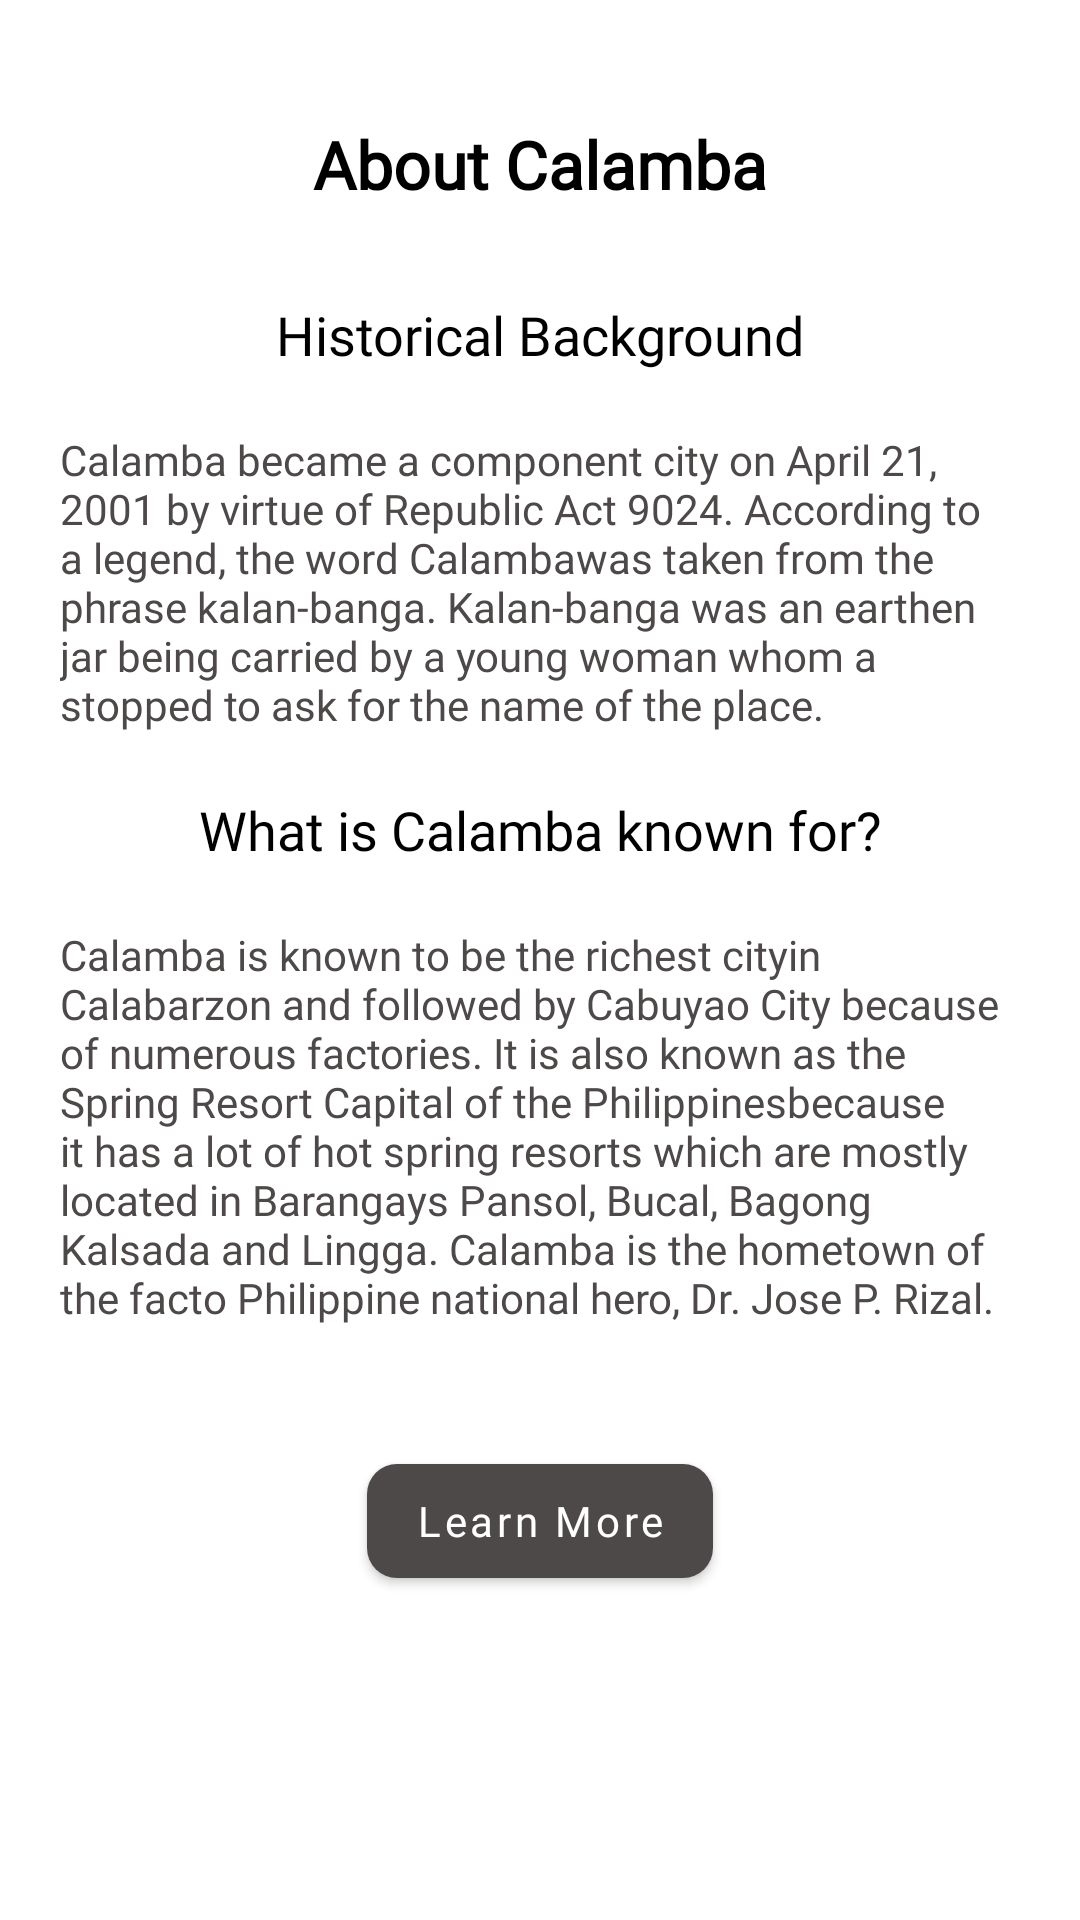

This screen was rendered from an Android layout file. Write that file and the resources it references.
<!-- AndroidManifest.xml: application theme Theme.CalambaWonders -->
<!-- res/layout/layout_about_calamba.xml -->
<?xml version="1.0" encoding="utf-8"?>
<androidx.core.widget.NestedScrollView xmlns:app="http://schemas.android.com/apk/res-auto"
    xmlns:android="http://schemas.android.com/apk/res/android"
    android:layout_height="match_parent"
    android:layout_width="match_parent">

    <LinearLayout
        android:layout_width="match_parent"
        android:layout_height="match_parent"
        android:orientation="vertical"
        android:padding="20dp"
        android:layout_marginTop="20dp">

        <TextView
            android:layout_width="match_parent"
            android:text="About Calamba"
            android:textSize="22sp"
            android:textStyle="bold"
            android:fontFamily="@font/poppins_regular"
            android:textColor="@color/black"
            android:textAlignment="center"
            android:layout_height="wrap_content"/>

        <TextView
            android:layout_width="match_parent"
            android:layout_height="wrap_content"
            android:textSize="18sp"
            android:textColor="@color/black"
            android:text="Historical Background"
            android:fontFamily="@font/poppins_regular"
            android:layout_marginTop="30dp"
            android:textAlignment="center"
            />

        <TextView
            android:layout_width="match_parent"
            android:text="@string/background"
            android:layout_marginTop="20dp"
            android:textSize="14sp"
            android:fontFamily="@font/poppins_regular"
            android:textColor="@color/black_custom"
            android:layout_height="wrap_content"/>

        <TextView
            android:layout_width="match_parent"
            android:layout_height="wrap_content"
            android:textSize="18sp"
            android:fontFamily="@font/poppins_regular"
            android:textColor="@color/black"
            android:text="What is Calamba known for?"
            android:layout_marginTop="20dp"
            android:textAlignment="center"
            />

        <TextView
            android:layout_width="match_parent"
            android:text="@string/calamba_known_for"
            android:layout_marginTop="20dp"
            android:textSize="14sp"
            android:fontFamily="@font/poppins_regular"
            android:textColor="@color/black_custom"
            android:layout_height="wrap_content"/>

        <com.google.android.material.button.MaterialButton
            android:id="@+id/learn_more"
            android:layout_width="wrap_content"
            android:fontFamily="@font/poppins_regular"
            android:layout_height="50dp"
            android:textAllCaps="false"
            android:layout_marginTop="40dp"
            android:layout_gravity="center"
            app:backgroundTint="@color/black_custom"
            app:cornerRadius="10dp"
            android:text="Learn More"/>

    </LinearLayout>

</androidx.core.widget.NestedScrollView>
<!-- resources referenced by this layout -->
<resources>
  <color name="black">#FF000000</color>
  <color name="black_custom">#4E4949</color>
  <string name="background">
          Calamba became a component city on April 21, 2001 by virtue of Republic Act 9024. According to a legend, the word "Calamba" was taken from the phrase  "kalan-banga". Kalan-banga was an earthen jar being carried by a young woman whom a stopped to ask for the name of the place.
      </string>
  <string name="calamba_known_for">
          Calamba is known to be the richest cityin Calabarzon and followed by Cabuyao City because of numerous factories. It is also known as the "Spring Resort Capital of the Philippines" because it has a lot of hot spring resorts which are mostly located in Barangays Pansol, Bucal, Bagong Kalsada and Lingga. Calamba is the hometown of the facto Philippine national hero, Dr. Jose P. Rizal.
      </string>
  <style name="Theme.CalambaWonders" parent="Theme.MaterialComponents.Light.NoActionBar">
          
          <item name="colorPrimary">@color/theme</item>
          <item name="colorPrimaryVariant">@color/theme</item>
          
          <item name="colorSecondary">@color/black_custom</item>
          <item name="colorSecondaryVariant">@color/black_custom</item>
          <item name="colorPrimaryDark">@android:color/transparent</item>
          <item name="fontFamily">@font/poppins_regular</item>
  
          
          <item name="android:statusBarColor" tools:targetApi="l">?attr/colorSecondary</item>
          
          <item name="android:windowDrawsSystemBarBackgrounds">true</item>
          <item name="statusBarForeground">@android:color/transparent</item>
          <item name="bottomNavigationStyle">@color/theme</item>
          <item name="android:forceDarkAllowed" tools:targetApi="Q">false</item>
          <item name="navigationViewRouteStyle">@style/NavigationMapRoute</item>
  
      </style>
  <color name="theme">#EDAC1A</color>
</resources>
